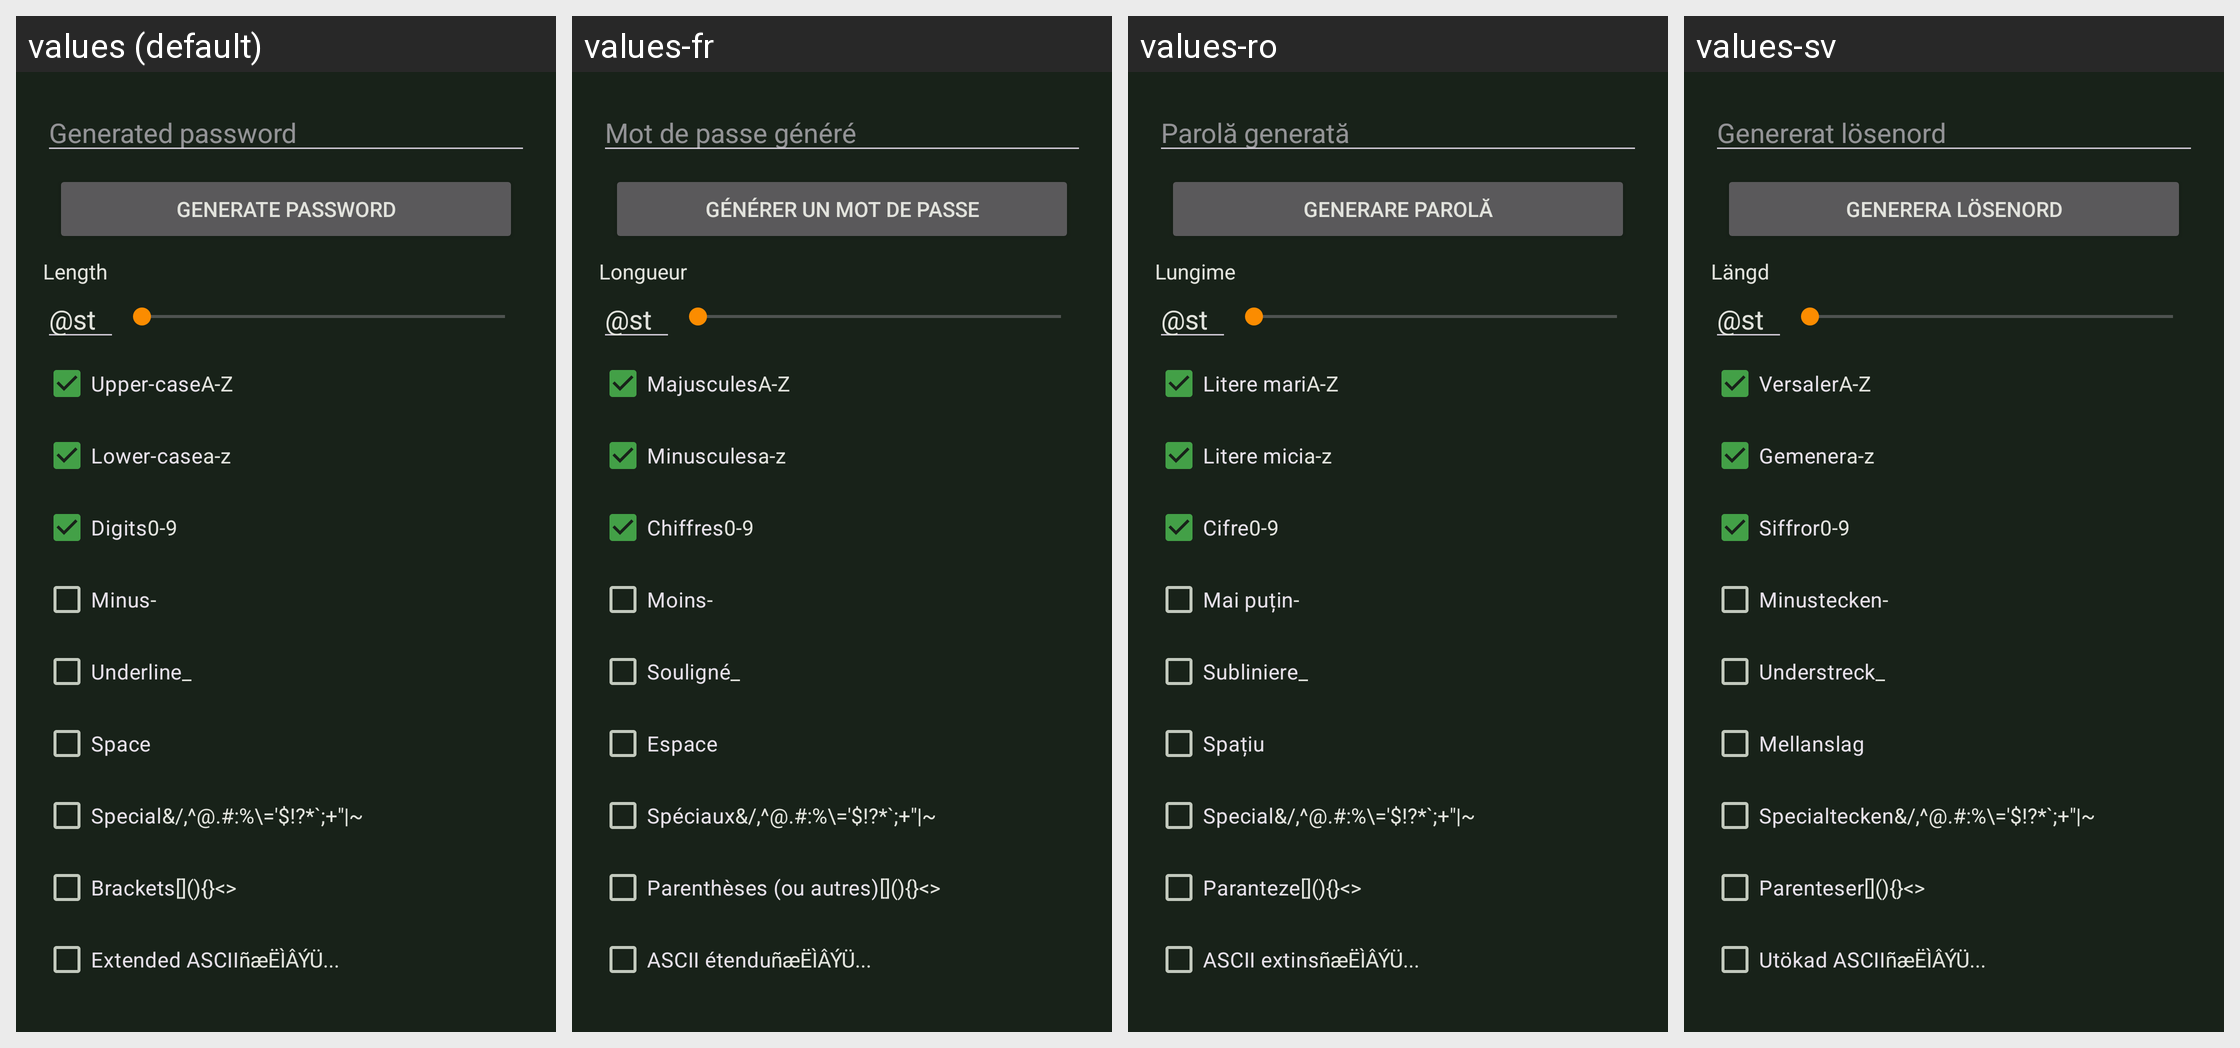

Here is an Android app screen in its default locale and in the app's own translations. Write out the translated-string differences for the strings that appear on this screen.
Android screen res/layout/generate_password.xml rendered under 4 locales, left to right: values (default), values-fr, values-ro, values-sv. Device: Nexus 5 (rendered at 1080×1920; each locale shown at half size, 540×960, under a caption strip naming it); theme KeepassDXStyle.Night.
Other locales in the repository, not shown: values-ar, values-az, values-be, values-bg, values-bn, values-bn-rBD, values-ca, values-ckb, values-cs, values-da, values-de, values-el, values-en-rGB, values-eo, values-es, values-et, values-eu, values-fa, values-fi, values-fil, values-gl, values-hi, values-hr, values-hu, values-id, values-in, values-it, values-iw, values-ja, values-jv, values-kk, values-ko, values-lt, values-lv, values-mk, values-ml, values-mr, values-my, values-nb, values-nb-rNO, values-ne, values-nl, values-nn, values-or, values-pa, values-pl, values-pt, values-pt-rBR, values-pt-rPT, values-ru, values-sk, values-sl, values-sq, values-sr, values-ta, values-te, values-th, values-tok, values-tr, values-tt, values-uk, values-ur, values-uz, values-vi, values-zh-rCN, values-zh-rTW.
Strings drawn on this screen, with the default value and each locale's value (text and hints the layout hard-codes, and strings that could not be matched under every locale, appear in the picture but are not listed):

hint_generated_password
  values: Generated password
  values-fr: Mot de passe généré
  values-ro: Parolă generată
  values-sv: Genererat lösenord

generate_password
  values: Generate password
  values-fr: Générer un mot de passe
  values-ro: Generare parolă
  values-sv: Generera lösenord

length
  values: Length
  values-fr: Longueur
  values-ro: Lungime
  values-sv: Längd

hint_length
  values: Length
  values-fr: Longueur
  values-ro: Lungime
  values-sv: Längd

uppercase
  values: Upper-case
  values-fr: Majuscules
  values-ro: Litere mari
  values-sv: Versaler

visual_uppercase
  values: A-Z
  values-fr: A-Z  [not translated; the default value is used]
  values-ro: A-Z  [not translated; the default value is used]
  values-sv: A-Z  [not translated; the default value is used]

lowercase
  values: Lower-case
  values-fr: Minuscules
  values-ro: Litere mici
  values-sv: Gemener

visual_lowercase
  values: a-z
  values-fr: a-z  [not translated; the default value is used]
  values-ro: a-z  [not translated; the default value is used]
  values-sv: a-z  [not translated; the default value is used]

digits
  values: Digits
  values-fr: Chiffres
  values-ro: Cifre
  values-sv: Siffror

visual_digits
  values: 0-9
  values-fr: 0-9  [not translated; the default value is used]
  values-ro: 0-9  [not translated; the default value is used]
  values-sv: 0-9  [not translated; the default value is used]

minus
  values: Minus
  values-fr: Moins
  values-ro: Mai puțin
  values-sv: Minustecken

visual_minus
  values: -
  values-fr: -  [not translated; the default value is used]
  values-ro: -  [not translated; the default value is used]
  values-sv: -  [not translated; the default value is used]

underline
  values: Underline
  values-fr: Souligné
  values-ro: Subliniere
  values-sv: Understreck

visual_underline
  values: _
  values-fr: _  [not translated; the default value is used]
  values-ro: _  [not translated; the default value is used]
  values-sv: _  [not translated; the default value is used]

space
  values: Space
  values-fr: Espace
  values-ro: Spațiu
  values-sv: Mellanslag

special
  values: Special
  values-fr: Spéciaux
  values-ro: Special
  values-sv: Specialtecken

visual_special
  values: &/,^@.#:%\='$!?*`;+"|~
  values-fr: &/,^@.#:%\='$!?*`;+"|~  [not translated; the default value is used]
  values-ro: &/,^@.#:%\='$!?*`;+"|~  [not translated; the default value is used]
  values-sv: &/,^@.#:%\='$!?*`;+"|~  [not translated; the default value is used]

brackets
  values: Brackets
  values-fr: Parenthèses (ou autres)
  values-ro: Paranteze
  values-sv: Parenteser

visual_brackets
  values: [](){}<>
  values-fr: [](){}<>  [not translated; the default value is used]
  values-ro: [](){}<>  [not translated; the default value is used]
  values-sv: [](){}<>  [not translated; the default value is used]

extended_ASCII
  values: Extended ASCII
  values-fr: ASCII étendu
  values-ro: ASCII extins
  values-sv: Utökad ASCII

visual_extended
  values: ñæËÌÂÝÜ...
  values-fr: ñæËÌÂÝÜ...  [not translated; the default value is used]
  values-ro: ñæËÌÂÝÜ...  [not translated; the default value is used]
  values-sv: ñæËÌÂÝÜ...  [not translated; the default value is used]
